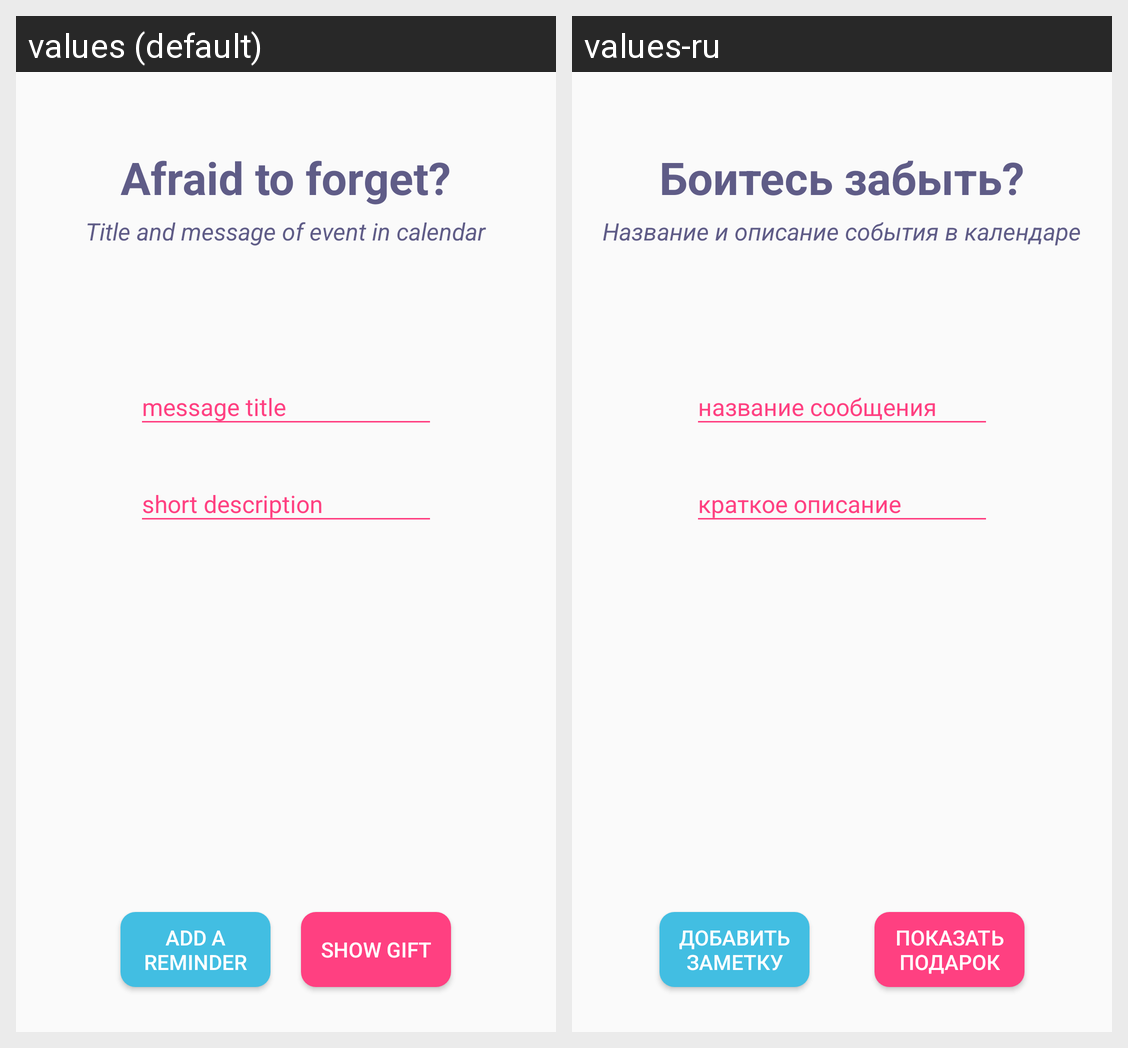

Strings drawn on this Android screen and how each of the app's shown locales translates them:
Android screen res/layout/fragment_fragment_afraid_to_forget_input.xml rendered under 2 locales, left to right: values (default), values-ru. Device: Nexus 5 (rendered at 1080×1920; each locale shown at half size, 540×960, under a caption strip naming it); theme AppTheme.
Strings drawn on this screen, with the default value and each locale's value (text and hints the layout hard-codes, and strings that could not be matched under every locale, appear in the picture but are not listed):

afraid_to_forget
  values: Afraid to forget?
  values-ru: Боитесь забыть?

title_and_message_of_event_in_calendar
  values: Title and message of event in calendar
  values-ru: Название и описание события в календаре

add_event
  values: Add a reminder
  values-ru: Добавить заметку

show_gift
  values: Show Gift
  values-ru: Показать подарок
